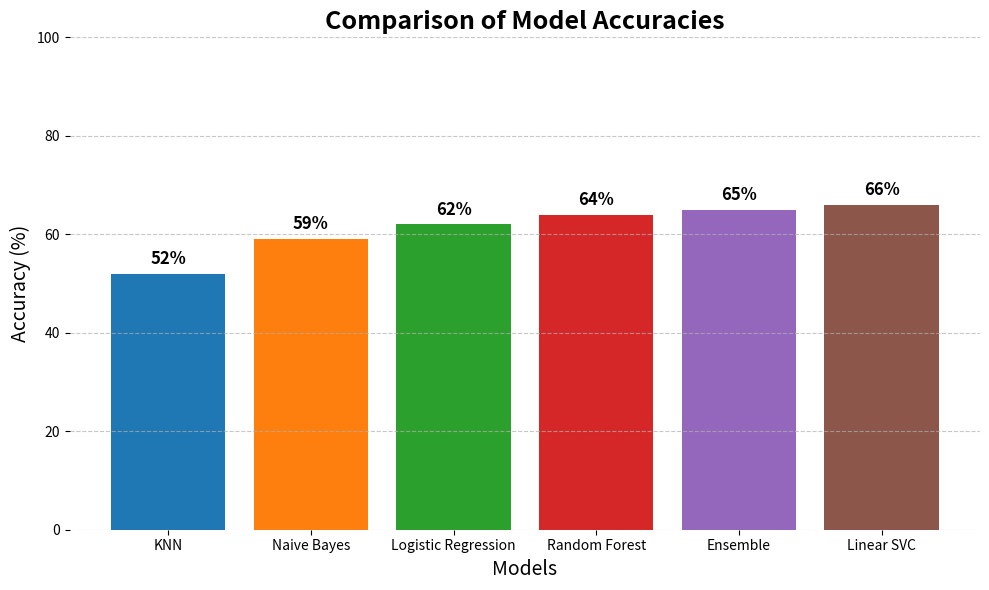

This chart was generated by the following Python code:


import matplotlib.pyplot as plt


models = ['KNN', 'Naive Bayes', 'Logistic Regression', 'Random Forest', 'Ensemble', 'Linear SVC']
accuracies = [52, 59, 62, 64, 65, 66]


plt.figure(figsize=(10, 6))
bars = plt.bar(models, accuracies, color=['#1f77b4', '#ff7f0e', '#2ca02c', '#d62728', '#9467bd', '#8c564b'])


plt.title('Comparison of Model Accuracies', fontsize=18, fontweight='bold')
plt.xlabel('Models', fontsize=14)
plt.ylabel('Accuracy (%)', fontsize=14)
plt.ylim(0, 100)  


for spine in plt.gca().spines.values():
    spine.set_visible(False)


for i, acc in enumerate(accuracies):
    plt.text(i, acc + 2, f"{acc}%", ha='center', fontsize=12, fontweight='bold', color='black')


plt.grid(axis='y', linestyle='--', alpha=0.7)


plt.tight_layout()
plt.show()
